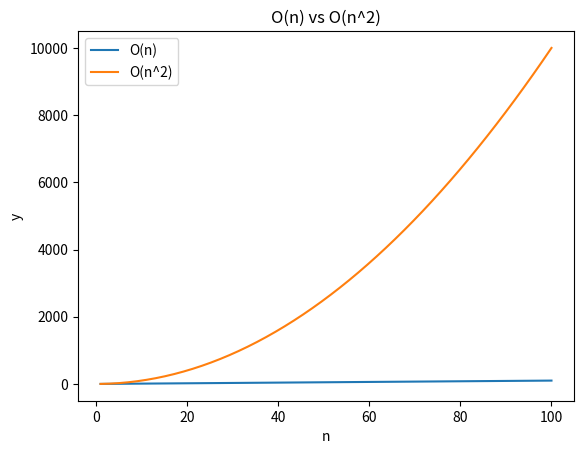

Here is the Python script that generated this plot:
import matplotlib.pyplot as plt
import numpy as np

# Define the range of x values
x = np.linspace(1, 100)

# Define the y values for the O(n) curve
y_linear = x

# Define the y values for the O(n^2) curve
y_quadratic = x**2

# Create the plot
plt.plot(x, y_linear, label='O(n)')
plt.plot(x, y_quadratic, label='O(n^2)')

plt.legend()
plt.xlabel('n')
plt.ylabel('y')
plt.title('O(n) vs O(n^2)')

# Show the plot
plt.show()